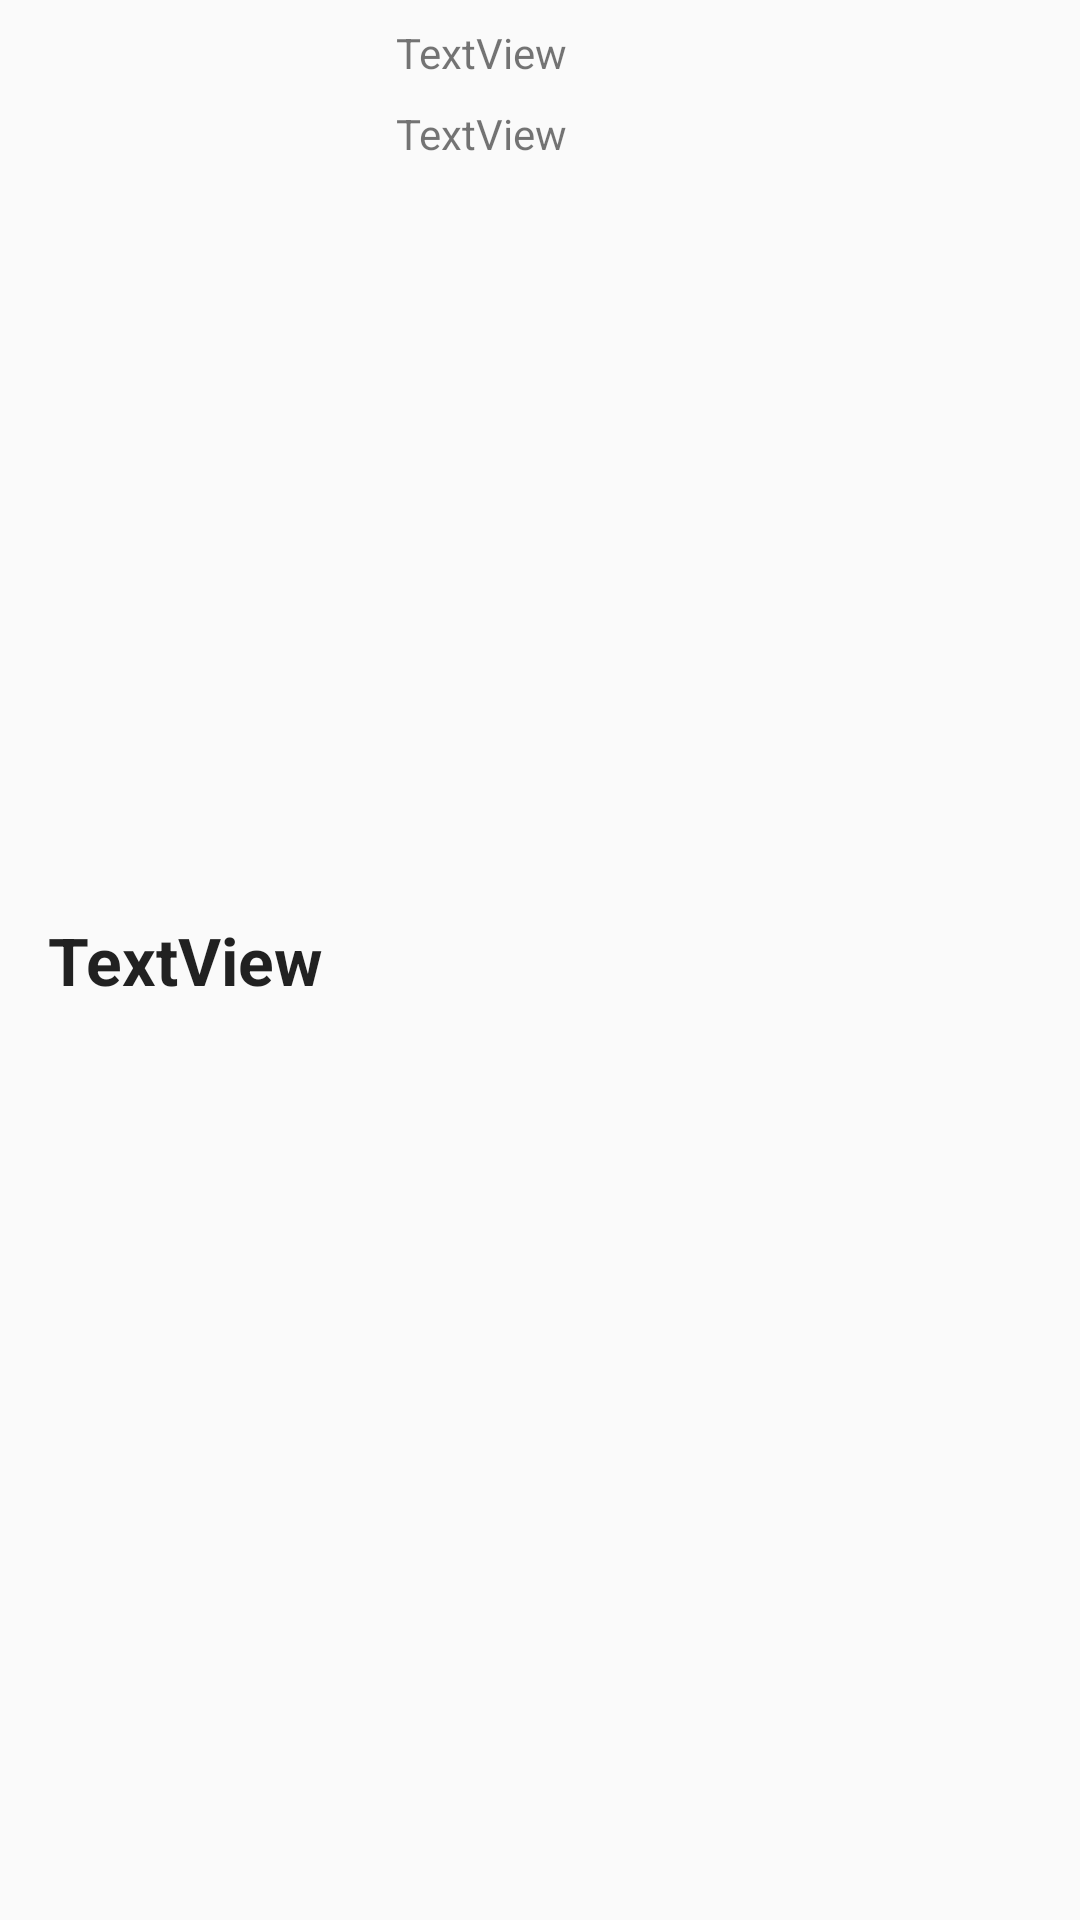

Write the Android layout XML for this screen, with the resource values it uses.
<!-- AndroidManifest.xml: application theme Theme.Faircorp2 -->
<!-- res/layout/activity_building_item.xml -->
<?xml version="1.0" encoding="utf-8"?>

<androidx.constraintlayout.widget.ConstraintLayout xmlns:android="http://schemas.android.com/apk/res/android"
    xmlns:app="http://schemas.android.com/apk/res-auto"
    xmlns:tools="http://schemas.android.com/tools"
    android:layout_width="match_parent"
    android:layout_height="wrap_content">

    <TextView
        android:id="@+id/building_item_txt_status"
        android:layout_width="100dp"
        android:layout_height="wrap_content"
        android:layout_marginStart="16dp"
        android:layout_marginTop="16dp"
        android:layout_marginBottom="16dp"
        android:capitalize="characters"
        android:text="TextView"
        android:textAlignment="viewStart"
        android:textAppearance="@style/TextAppearance.AppCompat.Large"
        android:textStyle="bold"
        app:layout_constraintBottom_toBottomOf="parent"
        app:layout_constraintStart_toStartOf="parent"
        app:layout_constraintTop_toTopOf="parent" />

    <TextView
        android:id="@+id/building_item_txt_window_name"
        android:layout_width="0dp"
        android:layout_height="wrap_content"
        android:layout_marginStart="16dp"
        android:layout_marginTop="8dp"
        android:layout_marginEnd="16dp"
        android:text="TextView"
        app:layout_constraintEnd_toEndOf="parent"
        app:layout_constraintStart_toEndOf="@+id/building_item_txt_status"
        app:layout_constraintTop_toTopOf="parent" />

    <TextView
        android:id="@+id/building_item_txt_window_room"
        android:layout_width="0dp"
        android:layout_height="wrap_content"
        android:layout_marginStart="16dp"
        android:layout_marginTop="8dp"
        android:layout_marginEnd="16dp"
        android:capitalize="characters"
        android:text="TextView"
        android:textAppearance="@style/TextAppearance.AppCompat.Small"
        app:layout_constraintEnd_toEndOf="parent"
        app:layout_constraintStart_toEndOf="@+id/building_item_txt_status"
        app:layout_constraintTop_toBottomOf="@+id/building_item_txt_window_name" />
</androidx.constraintlayout.widget.ConstraintLayout>
<!-- resources referenced by this layout -->
<resources>
  <style name="Theme.Faircorp2" parent="Theme.AppCompat.Light.DarkActionBar">
          <item name="colorPrimary">#FF1E88E5</item>
          <item name="colorPrimaryDark">#FF0D47A1</item>
          <item name="colorAccent">#FFE57B1E</item>
      </style>
</resources>
